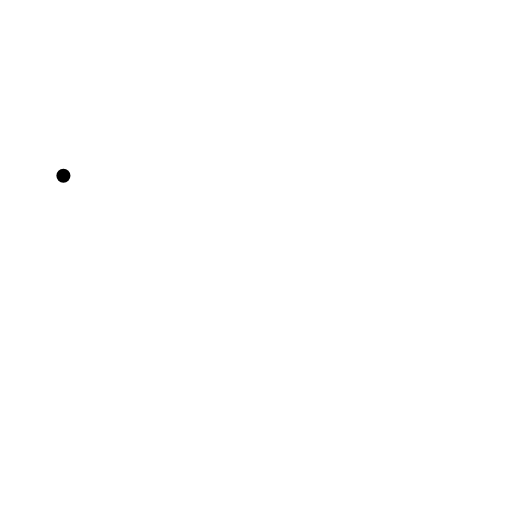
t = 0.00 s
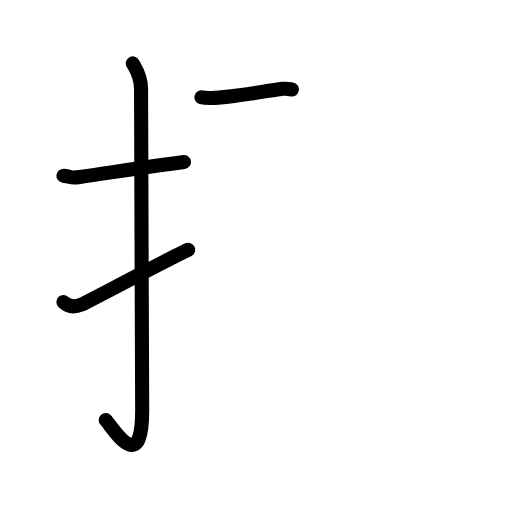
t = 3.58 s
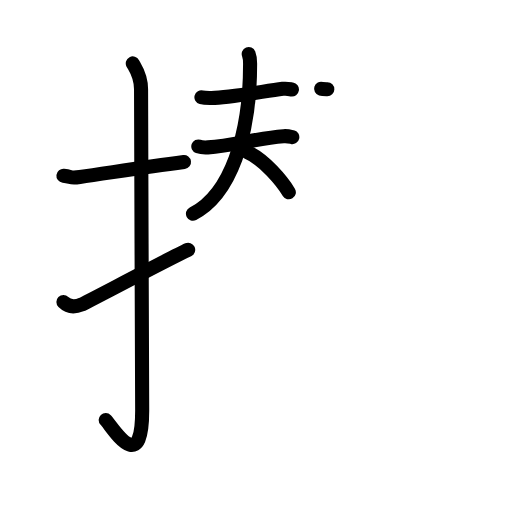
t = 7.25 s
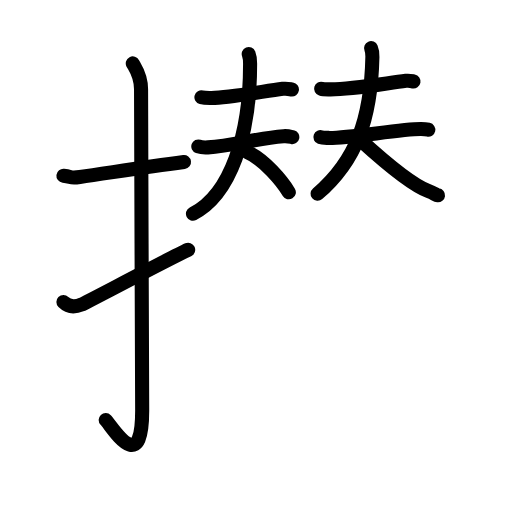
t = 10.88 s
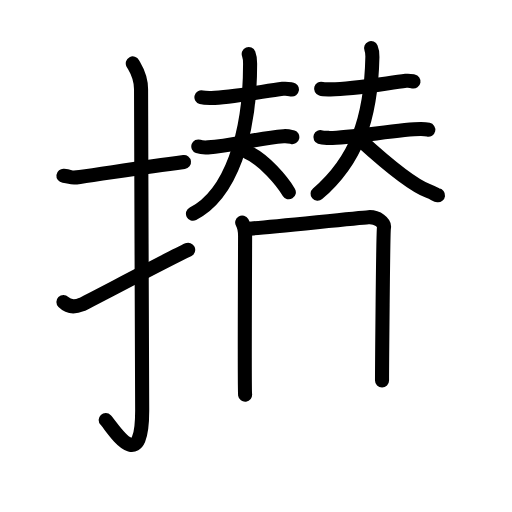
t = 12.92 s
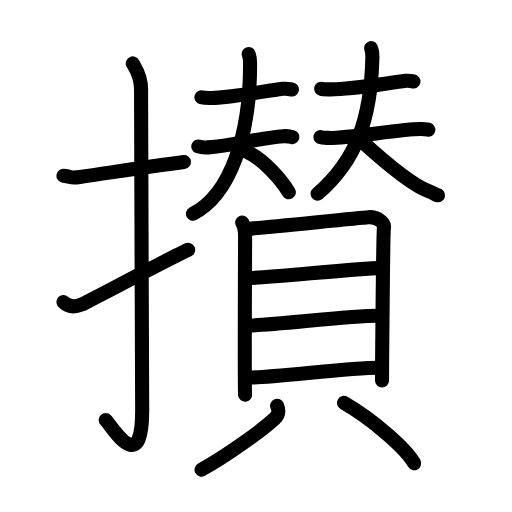
t = 18.00 s

The animated SVG that drew these frames (rendered in a browser with its animation timeline set to each time). Animation: 54 SMIL elements (animate=54); one cycle of 18.00 s.

<?xml version="1.0" encoding="UTF-8"?>
<!--
AniKanjiVG is licensed by CC-BY-SA Paul C. Sommerhoff (https://bitbucket.org/sommerhoff/anikanjivg).
AniKanjiVG uses KanjiVG which is licensed by CC-BY-SA Ulrich Apel (http://kanjivg.tagaini.net).
See also http://creativecommons.org/licenses/by-sa/3.0/
-->
<svg xmlns:kvg='http://kanjivg.tagaini.net' xmlns='http://www.w3.org/2000/svg' width='109' height='109' viewBox='0 0 109 109' style='fill:none;stroke:#000000;stroke-width:3;stroke-linecap:round;stroke-linejoin:round;' id="kvg:kanji_06505"><g id="kvg:06505" kvg:element="攅"><g id="kvg:06505-g1" kvg:element="扌" kvg:variant="true" kvg:original="手" kvg:position="left" kvg:radical="general"><path id="kvg:06505-s1" kvg:type="㇐" d="M13.5,37.42c2.08,0.25,1.27,0.55,3.5,0.25c5.5-0.75,13-2,22.17-3.17"><animate attributeName="d" begin="0.0s" dur="0.5s" from="M13.5,37.42C13.5,37.42,13.5,37.42,13.5,37.42" to="M13.5,37.42c2.08,0.25,1.27,0.55,3.5,0.25" />
<animate attributeName="d" begin="0.5s" dur="0.5s" from="M13.5,37.42c2.08,0.25,1.27,0.55,3.5,0.25c0,0,0,0,0,0,0" to="M13.5,37.42c2.08,0.25,1.27,0.55,3.5,0.25c5.5-0.75,13-2,22.17-3.17" />
</path>
<path id="kvg:06505-s2" kvg:type="㇚" d="M28.27,13.5c0.48,0.92,1.76,2.49,1.76,5.52c0,15.23,0.24,56.96,0.24,68.4c0,14.25-6.32,3.53-7.77,2"><animate attributeName="d" begin="1.0s" dur="0.3333333333333333s" from="M28.27,13.5C28.27,13.5,28.27,13.5,28.27,13.5" to="M28.27,13.5c0.48,0.92,1.76,2.49,1.76,5.52" />
<animate attributeName="d" begin="1.3333333333333333s" dur="0.3333333333333333s" from="M28.27,13.5c0.48,0.92,1.76,2.49,1.76,5.52c0,0,0,0,0,0,0" to="M28.27,13.5c0.48,0.92,1.76,2.49,1.76,5.52c0,15.23,0.24,56.96,0.24,68.4" />
<animate attributeName="d" begin="1.6666666666666665s" dur="0.3333333333333333s" from="M28.27,13.5c0.48,0.92,1.76,2.49,1.76,5.52c0,15.23,0.24,56.96,0.24,68.4c0,0,0,0,0,0,0" to="M28.27,13.5c0.48,0.92,1.76,2.49,1.76,5.52c0,15.23,0.24,56.96,0.24,68.4c0,14.25-6.32,3.53-7.77,2" />
<animate attributeName="d" begin="0s" dur="1.0s" from="M-100,-100" to="M-100,-100" />
</path>
<path id="kvg:06505-s3" kvg:type="㇀" d="M13.5,64.3c0.8,0.79,2.08,1.25,3.86,0.52c1.05-0.43,18.26-9.59,22.7-11.65"><animate attributeName="d" begin="2.0s" dur="0.5s" from="M13.5,64.3C13.5,64.3,13.5,64.3,13.5,64.3" to="M13.5,64.3c0.8,0.79,2.08,1.25,3.86,0.52" />
<animate attributeName="d" begin="2.5s" dur="0.5s" from="M13.5,64.3c0.8,0.79,2.08,1.25,3.86,0.52c0,0,0,0,0,0,0" to="M13.5,64.3c0.8,0.79,2.08,1.25,3.86,0.52c1.05-0.43,18.26-9.59,22.7-11.65" />
<animate attributeName="d" begin="0s" dur="2.0s" from="M-100,-100" to="M-100,-100" />
</path>
</g>
<g id="kvg:06505-g2" kvg:element="賛" kvg:position="right"><g id="kvg:06505-g3" kvg:position="top"><g id="kvg:06505-g4" kvg:element="夫" kvg:variant="true" kvg:position="left"><path id="kvg:06505-s4" kvg:type="㇐" d="M42.88,20.7c0.56,0.15,1.58,0.16,2.14,0.15c3.98-0.1,10.73-1.35,15.18-1.94c0.92-0.12,1.49,0.07,1.95,0.14"><animate attributeName="d" begin="3.0s" dur="0.3333333333333333s" from="M42.88,20.7C42.88,20.7,42.88,20.7,42.88,20.7" to="M42.88,20.7c0.56,0.15,1.58,0.16,2.14,0.15" />
<animate attributeName="d" begin="3.3333333333333335s" dur="0.3333333333333333s" from="M42.88,20.7c0.56,0.15,1.58,0.16,2.14,0.15c0,0,0,0,0,0,0" to="M42.88,20.7c0.56,0.15,1.58,0.16,2.14,0.15c3.98-0.1,10.73-1.35,15.18-1.94" />
<animate attributeName="d" begin="3.6666666666666665s" dur="0.3333333333333333s" from="M42.88,20.7c0.56,0.15,1.58,0.16,2.14,0.15c3.98-0.1,10.73-1.35,15.18-1.94c0,0,0,0,0,0,0" to="M42.88,20.7c0.56,0.15,1.58,0.16,2.14,0.15c3.98-0.1,10.73-1.35,15.18-1.94c0.92-0.12,1.49,0.07,1.95,0.14" />
<animate attributeName="d" begin="0s" dur="3.0s" from="M-100,-100" to="M-100,-100" />
</path>
<g id="kvg:06505-g5" kvg:element="大" kvg:variant="true"><path id="kvg:06505-s5" kvg:type="㇐" d="M42.22,31.18c0.54,0.19,1.51,0.22,2.05,0.19c5.3-0.27,10.3-1.96,16.09-2.37c0.89-0.06,1.43,0.09,1.87,0.19"><animate attributeName="d" begin="4.0s" dur="0.3333333333333333s" from="M42.22,31.18C42.22,31.18,42.22,31.18,42.22,31.18" to="M42.22,31.18c0.54,0.19,1.51,0.22,2.05,0.19" />
<animate attributeName="d" begin="4.333333333333333s" dur="0.3333333333333333s" from="M42.22,31.18c0.54,0.19,1.51,0.22,2.05,0.19c0,0,0,0,0,0,0" to="M42.22,31.18c0.54,0.19,1.51,0.22,2.05,0.19c5.3-0.27,10.3-1.96,16.09-2.37" />
<animate attributeName="d" begin="4.666666666666667s" dur="0.3333333333333333s" from="M42.22,31.18c0.54,0.19,1.51,0.22,2.05,0.19c5.3-0.27,10.3-1.96,16.09-2.37c0,0,0,0,0,0,0" to="M42.22,31.18c0.54,0.19,1.51,0.22,2.05,0.19c5.3-0.27,10.3-1.96,16.09-2.37c0.89-0.06,1.43,0.09,1.87,0.19" />
<animate attributeName="d" begin="0s" dur="4.0s" from="M-100,-100" to="M-100,-100" />
</path>
<path id="kvg:06505-s6" kvg:type="㇒" d="M52.95,11.5c0.21,0.52,0.29,1,0.29,2.01c0.05,15.41-4.26,27.95-12.16,31.99"><animate attributeName="d" begin="5.0s" dur="0.5s" from="M52.95,11.5C52.95,11.5,52.95,11.5,52.95,11.5" to="M52.95,11.5c0.21,0.52,0.29,1,0.29,2.01" />
<animate attributeName="d" begin="5.5s" dur="0.5s" from="M52.95,11.5c0.21,0.52,0.29,1,0.29,2.01c0,0,0,0,0,0,0" to="M52.95,11.5c0.21,0.52,0.29,1,0.29,2.01c0.05,15.41-4.26,27.95-12.16,31.99" />
<animate attributeName="d" begin="0s" dur="5.0s" from="M-100,-100" to="M-100,-100" />
</path>
<path id="kvg:06505-s7" kvg:type="㇔/㇏" d="M52.61,32.38c3.59,1.51,7.49,6.23,8.88,8.56"><animate attributeName="d" begin="6.0s" dur="1.0s" from="M52.61,32.38C52.61,32.38,52.61,32.38,52.61,32.38" to="M52.61,32.38c3.59,1.51,7.49,6.23,8.88,8.56" />
<animate attributeName="d" begin="0s" dur="6.0s" from="M-100,-100" to="M-100,-100" />
</path>
</g>
</g>
<g id="kvg:06505-g6" kvg:element="夫" kvg:position="right"><path id="kvg:06505-s8" kvg:type="㇐" d="M68.36,18.89c0.46,0.14,1.3,0.13,1.76,0.14c4.43,0.08,11.64-1.23,16.3-1.82c0.75-0.09,1.23,0.06,1.61,0.13"><animate attributeName="d" begin="7.0s" dur="0.3333333333333333s" from="M68.36,18.89C68.36,18.89,68.36,18.89,68.36,18.89" to="M68.36,18.89c0.46,0.14,1.3,0.13,1.76,0.14" />
<animate attributeName="d" begin="7.333333333333333s" dur="0.3333333333333333s" from="M68.36,18.89c0.46,0.14,1.3,0.13,1.76,0.14c0,0,0,0,0,0,0" to="M68.36,18.89c0.46,0.14,1.3,0.13,1.76,0.14c4.43,0.08,11.64-1.23,16.3-1.82" />
<animate attributeName="d" begin="7.666666666666667s" dur="0.3333333333333333s" from="M68.36,18.89c0.46,0.14,1.3,0.13,1.76,0.14c4.43,0.08,11.64-1.23,16.3-1.82c0,0,0,0,0,0,0" to="M68.36,18.89c0.46,0.14,1.3,0.13,1.76,0.14c4.43,0.08,11.64-1.23,16.3-1.82c0.75-0.09,1.23,0.06,1.61,0.13" />
<animate attributeName="d" begin="0s" dur="7.0s" from="M-100,-100" to="M-100,-100" />
</path>
<g id="kvg:06505-g7" kvg:element="大"><path id="kvg:06505-s9" kvg:type="㇐" d="M68.21,29.2c0.44,0.16,1.24,0.14,1.68,0.16c3.86,0.14,15.8-1.95,19.75-1.89c0.73,0.01,1.17,0.07,1.54,0.15"><animate attributeName="d" begin="8.0s" dur="0.3333333333333333s" from="M68.21,29.2C68.21,29.2,68.21,29.2,68.21,29.2" to="M68.21,29.2c0.44,0.16,1.24,0.14,1.68,0.16" />
<animate attributeName="d" begin="8.333333333333334s" dur="0.3333333333333333s" from="M68.21,29.2c0.44,0.16,1.24,0.14,1.68,0.16c0,0,0,0,0,0,0" to="M68.21,29.2c0.44,0.16,1.24,0.14,1.68,0.16c3.86,0.14,15.8-1.95,19.75-1.89" />
<animate attributeName="d" begin="8.666666666666666s" dur="0.3333333333333333s" from="M68.21,29.2c0.44,0.16,1.24,0.14,1.68,0.16c3.86,0.14,15.8-1.95,19.75-1.89c0,0,0,0,0,0,0" to="M68.21,29.2c0.44,0.16,1.24,0.14,1.68,0.16c3.86,0.14,15.8-1.95,19.75-1.89c0.73,0.01,1.17,0.07,1.54,0.15" />
<animate attributeName="d" begin="0s" dur="8.0s" from="M-100,-100" to="M-100,-100" />
</path>
<path id="kvg:06505-s10" kvg:type="㇒" d="M79,10.25c0.2,0.47,0.3,0.92,0.28,1.83C79,25.5,75.75,34.25,67.61,41.25"><animate attributeName="d" begin="9.0s" dur="0.5s" from="M79,10.25C79,10.25,79,10.25,79,10.25" to="M79,10.25c0.2,0.47,0.3,0.92,0.28,1.83" />
<animate attributeName="d" begin="9.5s" dur="0.5s" from="M79,10.25c0.2,0.47,0.3,0.92,0.28,1.83c0,0,0,0,0,0,0" to="M79,10.25c0.2,0.47,0.3,0.92,0.28,1.83C79,25.5,75.75,34.25,67.61,41.25" />
<animate attributeName="d" begin="0s" dur="9.0s" from="M-100,-100" to="M-100,-100" />
</path>
<path id="kvg:06505-s11" kvg:type="㇏" d="M76.85,29.92c3.71,3.38,10.6,9.39,14.4,10.79c1.28,0.47,1.49,0.81,2,0.87"><animate attributeName="d" begin="10.0s" dur="0.5s" from="M76.85,29.92C76.85,29.92,76.85,29.92,76.85,29.92" to="M76.85,29.92c3.71,3.38,10.6,9.39,14.4,10.79" />
<animate attributeName="d" begin="10.5s" dur="0.5s" from="M76.85,29.92c3.71,3.38,10.6,9.39,14.4,10.79c0,0,0,0,0,0,0" to="M76.85,29.92c3.71,3.38,10.6,9.39,14.4,10.79c1.28,0.47,1.49,0.81,2,0.87" />
<animate attributeName="d" begin="0s" dur="10.0s" from="M-100,-100" to="M-100,-100" />
</path>
</g>
</g>
</g>
<g id="kvg:06505-g8" kvg:element="貝" kvg:position="bottom"><g id="kvg:06505-g9" kvg:element="目" kvg:position="top"><path id="kvg:06505-s12" kvg:type="㇑" d="M51.56,47.37c0.45,0.78,0.62,1.86,0.62,2.91c0,1.04-0.15,32.7,0,33.75"><animate attributeName="d" begin="11.0s" dur="0.5s" from="M51.56,47.37C51.56,47.37,51.56,47.37,51.56,47.37" to="M51.56,47.37c0.45,0.78,0.62,1.86,0.62,2.91" />
<animate attributeName="d" begin="11.5s" dur="0.5s" from="M51.56,47.37c0.45,0.78,0.62,1.86,0.62,2.91c0,0,0,0,0,0,0" to="M51.56,47.37c0.45,0.78,0.62,1.86,0.62,2.91c0,1.04-0.15,32.7,0,33.75" />
<animate attributeName="d" begin="0s" dur="11.0s" from="M-100,-100" to="M-100,-100" />
</path>
<path id="kvg:06505-s13" kvg:type="㇕a" d="M52.93,48.69c2.57-0.13,23.15-2.3,25.49-2.45c1.95-0.13,3.49,1.23,3.32,2.19c-0.21,1.23-0.41,31.79-0.41,32.57"><animate attributeName="d" begin="12.0s" dur="0.3333333333333333s" from="M52.93,48.69C52.93,48.69,52.93,48.69,52.93,48.69" to="M52.93,48.69c2.57-0.13,23.15-2.3,25.49-2.45" />
<animate attributeName="d" begin="12.333333333333334s" dur="0.3333333333333333s" from="M52.93,48.69c2.57-0.13,23.15-2.3,25.49-2.45c0,0,0,0,0,0,0" to="M52.93,48.69c2.57-0.13,23.15-2.3,25.49-2.45c1.95-0.13,3.49,1.23,3.32,2.19" />
<animate attributeName="d" begin="12.666666666666666s" dur="0.3333333333333333s" from="M52.93,48.69c2.57-0.13,23.15-2.3,25.49-2.45c1.95-0.13,3.49,1.23,3.32,2.19c0,0,0,0,0,0,0" to="M52.93,48.69c2.57-0.13,23.15-2.3,25.49-2.45c1.95-0.13,3.49,1.23,3.32,2.19c-0.21,1.23-0.41,31.79-0.41,32.57" />
<animate attributeName="d" begin="0s" dur="12.0s" from="M-100,-100" to="M-100,-100" />
</path>
<path id="kvg:06505-s14" kvg:type="㇐a" d="M52.89,59.2c3.67,0,23.78-2.12,27.9-2.12"><animate attributeName="d" begin="13.0s" dur="1.0s" from="M52.89,59.2C52.89,59.2,52.89,59.2,52.89,59.2" to="M52.89,59.2c3.67,0,23.78-2.12,27.9-2.12" />
<animate attributeName="d" begin="0s" dur="13.0s" from="M-100,-100" to="M-100,-100" />
</path>
<path id="kvg:06505-s15" kvg:type="㇐a" d="M53.1,69.29c5.1,0,20.77-2.06,27.38-2.06"><animate attributeName="d" begin="14.0s" dur="1.0s" from="M53.1,69.29C53.1,69.29,53.1,69.29,53.1,69.29" to="M53.1,69.29c5.1,0,20.77-2.06,27.38-2.06" />
<animate attributeName="d" begin="0s" dur="14.0s" from="M-100,-100" to="M-100,-100" />
</path>
<path id="kvg:06505-s16" kvg:type="㇐a" d="M53.76,80.35c5.11,0,20.27-2.06,26.88-2.06"><animate attributeName="d" begin="15.0s" dur="1.0s" from="M53.76,80.35C53.76,80.35,53.76,80.35,53.76,80.35" to="M53.76,80.35c5.11,0,20.27-2.06,26.88-2.06" />
<animate attributeName="d" begin="0s" dur="15.0s" from="M-100,-100" to="M-100,-100" />
</path>
</g>
<g id="kvg:06505-g10" kvg:position="bottom"><path id="kvg:06505-s17" kvg:type="㇒" d="M58.99,86.37c0.44,1.12,0.37,1.92-0.5,2.73c-2.64,2.46-10.29,7.99-15.58,10.89"><animate attributeName="d" begin="16.0s" dur="0.5s" from="M58.99,86.37C58.99,86.37,58.99,86.37,58.99,86.37" to="M58.99,86.37c0.44,1.12,0.37,1.92-0.5,2.73" />
<animate attributeName="d" begin="16.5s" dur="0.5s" from="M58.99,86.37c0.44,1.12,0.37,1.92-0.5,2.73c0,0,0,0,0,0,0" to="M58.99,86.37c0.44,1.12,0.37,1.92-0.5,2.73c-2.64,2.46-10.29,7.99-15.58,10.89" />
<animate attributeName="d" begin="0s" dur="16.0s" from="M-100,-100" to="M-100,-100" />
</path>
<path id="kvg:06505-s18" kvg:type="㇔" d="M73.23,85.77c6.08,3.48,13.28,9.79,14.94,12.84"><animate attributeName="d" begin="17.0s" dur="1.0s" from="M73.23,85.77C73.23,85.77,73.23,85.77,73.23,85.77" to="M73.23,85.77c6.08,3.48,13.28,9.79,14.94,12.84" />
<animate attributeName="d" begin="0s" dur="17.0s" from="M-100,-100" to="M-100,-100" />
</path>
</g>
</g>
</g>
</g>
</svg>
